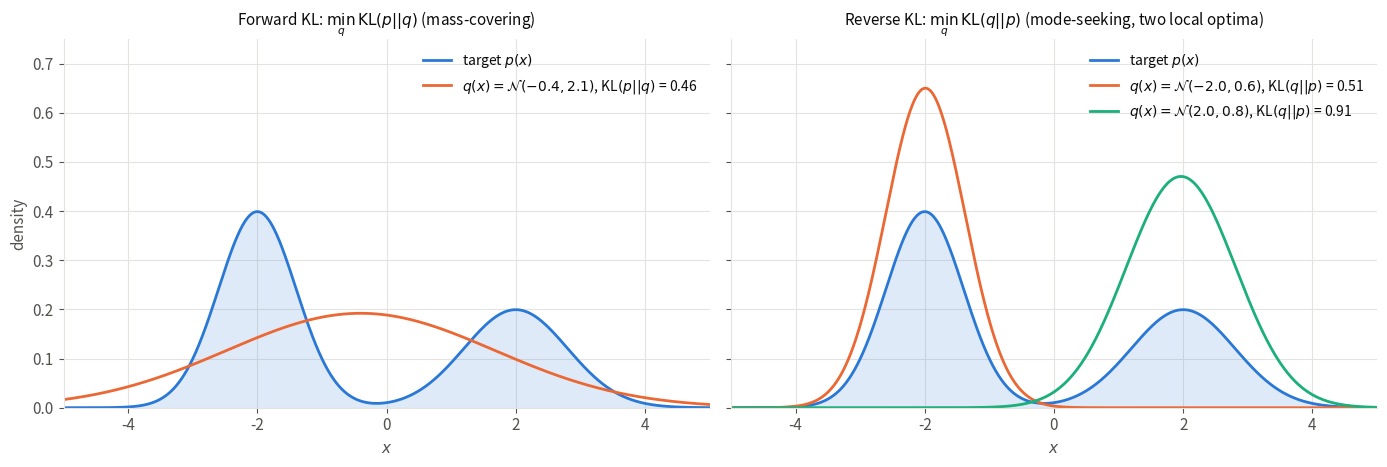

Source code (Python): (Note: this script raises an exception after producing the figure.)
"""Fitting a normal distribution to a bimodal target with the forward and the reverse KL (KL chapter).

Forward KL(p || q): the optimum matches the mean and variance of p (moment matching).
Reverse KL(q || p): minimized numerically over (mu, log sigma) from two initializations, one near each mode.
The KL divergences are computed by numerical integration on a grid.

Same weights and widths as the bimodal target of `rejection-sampling.py`, with the modes moved apart (at -2 and 2):
with the original modes (at -1.5 and 1.5), the reverse KL also prefers a single broad normal distribution.
Run from anywhere: `python src/img/forward-reverse-kl.py` writes `forward-reverse-kl.png` next to this file.
"""

from pathlib import Path

import matplotlib.pyplot as plt
import numpy as np
from scipy.optimize import minimize

x = np.linspace(-8, 8, 4001)
dx = x[1] - x[0]
COMPONENTS = [(0.6, -2.0, 0.6), (0.4, 2.0, 0.8)]  # (weight, mean, std)


def gaussian(x, mu, s):
    return np.exp(-((x - mu) ** 2) / (2 * s**2)) / np.sqrt(2 * np.pi * s**2)


p = sum(w * gaussian(x, mu, s) for w, mu, s in COMPONENTS)


def kl(a, b):
    """KL(a || b) by numerical integration, for densities evaluated on the grid."""
    mask = a > 1e-300
    return np.sum(a[mask] * (np.log(a[mask]) - np.log(np.maximum(b[mask], 1e-300)))) * dx


# Forward KL: moment matching
mean = sum(w * mu for w, mu, _ in COMPONENTS)
var = sum(w * (s**2 + mu**2) for w, mu, s in COMPONENTS) - mean**2
q_forward = gaussian(x, mean, np.sqrt(var))

# Reverse KL: numerical minimization from two initializations
fits = []
for mu0 in [-2.0, 2.0]:
    res = minimize(lambda t: kl(gaussian(x, t[0], np.exp(t[1])), p), x0=[mu0, 0.0], method="Nelder-Mead")
    fits.append((res.x[0], np.exp(res.x[1])))
    print(f"reverse KL fit from {mu0}: mu = {res.x[0]:.2f}, sigma = {np.exp(res.x[1]):.2f}, KL(q||p) = {res.fun:.3f}")
print(f"forward KL fit: mu = {mean:.2f}, sigma = {np.sqrt(var):.2f}, KL(p||q) = {kl(p, q_forward):.3f}")

# Palette: categorical slots 1-3 of the dataviz reference palette, plus text/grid tokens
TARGET, FIT, FIT2 = "#2a78d6", "#eb6834", "#1baf7a"
TEXT, MUTED, GRID = "#0b0b0b", "#52514e", "#e4e3df"

plt.rcParams.update({
    "font.size": 11,
    "text.color": TEXT,
    "axes.labelcolor": MUTED,
    "xtick.color": MUTED,
    "ytick.color": MUTED,
    "axes.edgecolor": GRID,
})

fig, (ax_f, ax_r) = plt.subplots(1, 2, figsize=(14, 4.8), sharey=True)

ax_f.fill_between(x, p, color=TARGET, alpha=0.15, lw=0)
ax_f.plot(x, p, color=TARGET, lw=2, label="target $p(x)$")
ax_f.plot(x, q_forward, color=FIT, lw=2,
          label=f"$q(x) = \\mathcal{{N}}({mean:.1f}, {np.sqrt(var):.1f})$, KL$(p || q)$ = {kl(p, q_forward):.2f}")
ax_f.set_title("Forward KL: $\\min_q \\, \\text{KL}(p || q)$ (mass-covering)", color=TEXT, fontsize=11)

ax_r.fill_between(x, p, color=TARGET, alpha=0.15, lw=0)
ax_r.plot(x, p, color=TARGET, lw=2, label="target $p(x)$")
for (mu, s), color in zip(fits, [FIT, FIT2]):
    q = gaussian(x, mu, s)
    ax_r.plot(x, q, color=color, lw=2, label=f"$q(x) = \\mathcal{{N}}({mu:.1f}, {s:.1f})$, KL$(q || p)$ = {kl(q, p):.2f}")
ax_r.set_title("Reverse KL: $\\min_q \\, \\text{KL}(q || p)$ (mode-seeking, two local optima)", color=TEXT, fontsize=11)

for ax in (ax_f, ax_r):
    ax.set_xlim(-5, 5)
    ax.set_ylim(0, 0.75)
    ax.set_xlabel("$x$")
    ax.legend(frameon=False, loc="upper right", fontsize=10)
    ax.grid(color=GRID, lw=0.8)
    ax.set_axisbelow(True)
    for side in ["top", "right"]:
        ax.spines[side].set_visible(False)
ax_f.set_ylabel("density")

fig.tight_layout()
fig.savefig(Path(__file__).with_suffix(".png"), dpi=200, bbox_inches="tight", facecolor="white")
